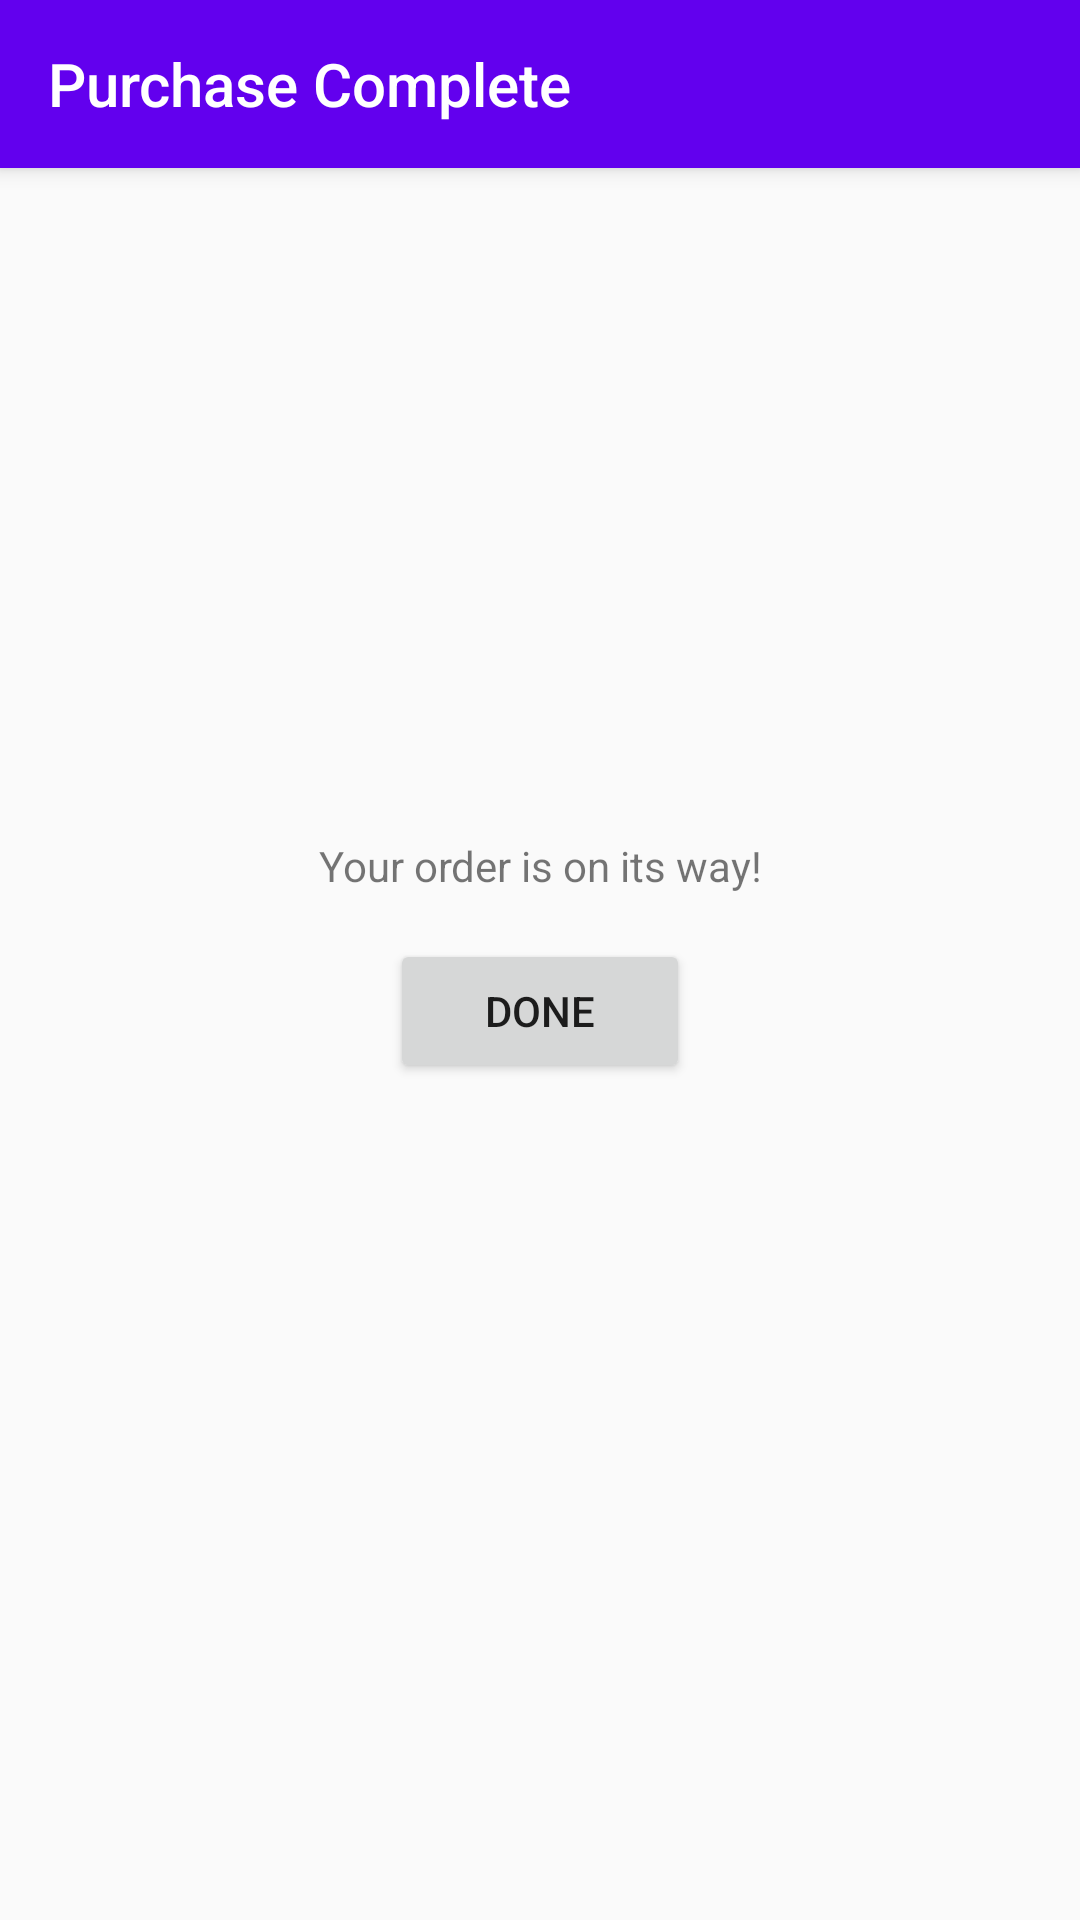

Produce the Android XML layout that renders to this screen, including the resource entries it uses.
<!-- AndroidManifest.xml: application theme AppTheme.NoActionBar -->
<!-- res/layout/activity_shop_confirm.xml -->
<?xml version="1.0" encoding="utf-8"?>
<androidx.coordinatorlayout.widget.CoordinatorLayout xmlns:android="http://schemas.android.com/apk/res/android"
    xmlns:app="http://schemas.android.com/apk/res-auto"
    xmlns:tools="http://schemas.android.com/tools"
    android:layout_width="match_parent"
    android:layout_height="match_parent"
    android:fitsSystemWindows="true"
    tools:context=".activities.ParentalConsentActivity">

    <com.google.android.material.appbar.AppBarLayout
        android:layout_width="match_parent"
        android:layout_height="wrap_content"
        android:theme="@style/AppTheme.AppBarOverlay">

        <androidx.appcompat.widget.Toolbar
            android:id="@+id/toolbar"
            android:layout_width="match_parent"
            android:layout_height="?attr/actionBarSize"
            android:background="?attr/colorPrimary"
            app:popupTheme="@style/AppTheme.PopupOverlay"
            app:title="@string/purchase_complete"
            />

    </com.google.android.material.appbar.AppBarLayout>

    <LinearLayout
        android:layout_width="match_parent"
        android:layout_height="match_parent"
        android:orientation="vertical"
        android:gravity="center"
        android:padding="@dimen/small_margin"
        >

        <TextView
            android:layout_width="match_parent"
            android:layout_height="wrap_content"
            android:text="@string/your_order_is_on_its_way"
            android:gravity="center"
            />

        <Button
            android:id="@+id/done"
            android:layout_width="@dimen/button_width"
            android:layout_height="wrap_content"
            android:text="@string/done"
            android:layout_marginTop="@dimen/small_margin"
            />

    </LinearLayout>

</androidx.coordinatorlayout.widget.CoordinatorLayout>
<!-- resources referenced by this layout -->
<resources>
  <dimen name="button_width">100dp</dimen>
  <dimen name="small_margin">15dp</dimen>
  <string name="done">Done</string>
  <string name="purchase_complete">Purchase Complete</string>
  <string name="your_order_is_on_its_way">Your order is on its way!</string>
  <style name="AppTheme.AppBarOverlay" parent="ThemeOverlay.AppCompat.Dark.ActionBar" />
  <style name="AppTheme.PopupOverlay" parent="ThemeOverlay.AppCompat.Light" />
  <style name="AppTheme.NoActionBar">
          <item name="windowActionBar">false</item>
          <item name="windowNoTitle">true</item>
      </style>
</resources>
